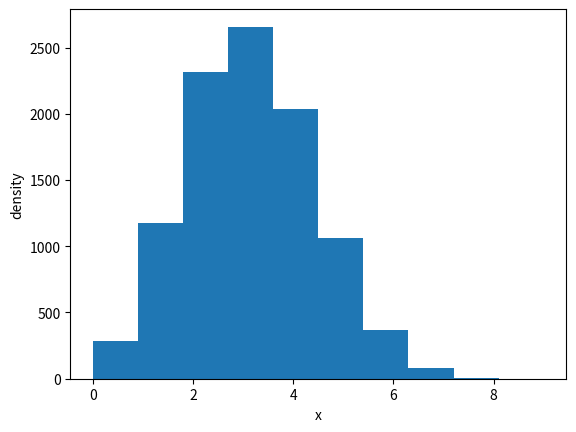

The matplotlib source for this figure:
#!/usr/bin/env python
# coding: utf-8

# In[23]:


from scipy.stats import binom,norm,beta,expon


# In[24]:


import numpy as np
import matplotlib.pyplot as plt


# In[25]:


#The n and p parameters indicates the success times and probability in the binomial formula,respectively,and size indicates the number of sampling times.


# In[26]:


binom_sim = binom.rvs(n=10,p=0.3,size=10000)
print('Data:',binom_sim)
print('Mean: %g' % np.mean(binom_sim))
print('SD: %g' % np.std(binom_sim,ddof=1))


# In[27]:


#Generate a histogram.The bins parameter indicates the number of bars in total.By default,the sum of the percentages of al bars is 1.


# In[9]:


plt.hist(binom_sim, bins=10)
plt.xlabel(('x'))
plt.ylabel('density')
plt.show()

